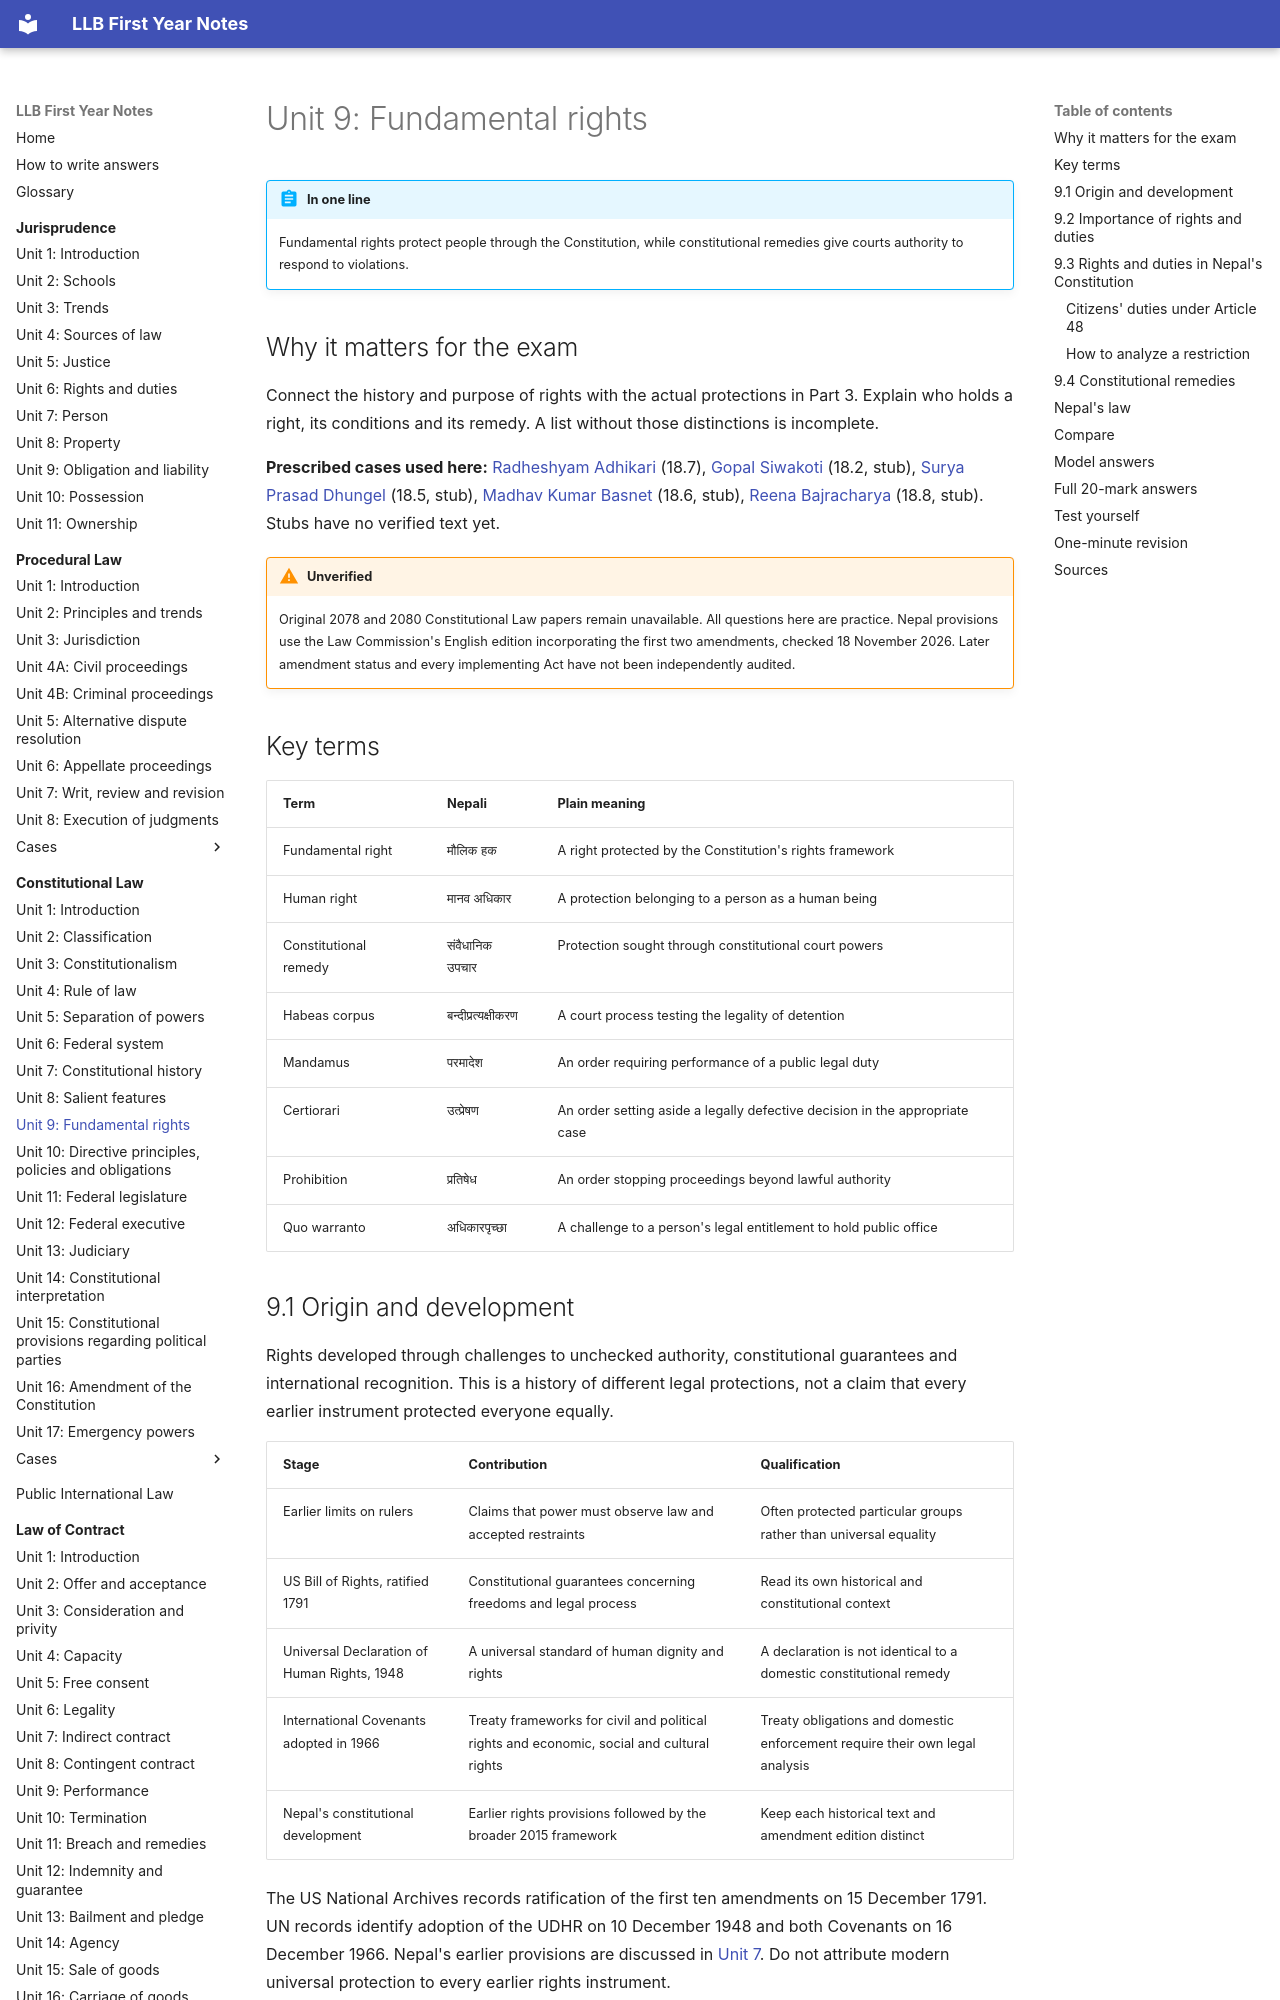

repository: amritghimire/llbnotes · page: constitutional-law/unit-09-fundamental-rights/index.html · generator: mkdocs

# Unit 9: Fundamental rights

!!! abstract "In one line"
    Fundamental rights protect people through the Constitution, while constitutional remedies give courts authority to respond to violations.

## Why it matters for the exam

Connect the history and purpose of rights with the actual protections in Part 3. Explain who holds a right, its conditions and its remedy. A list without those distinctions is incomplete.

**Prescribed cases used here:** [Radheshyam Adhikari](cases/18-7-radheshyam-adhikari.md) (18.7), [Gopal Siwakoti](cases/18-2-gopal-siwakoti.md) (18.2, stub), [Surya Prasad Dhungel](cases/18-5-surya-prasad-dhungel.md) (18.5, stub), [Madhav Kumar Basnet](cases/18-6-madhav-kumar-basnet.md) (18.6, stub), [Reena Bajracharya](cases/18-8-reena-bajracharya.md) (18.8, stub). Stubs have no verified text yet.

!!! warning "Unverified"
    Original 2078 and 2080 Constitutional Law papers remain unavailable. All questions here are practice. Nepal provisions use the Law Commission's English edition incorporating the first two amendments, checked 18 November 2026. Later amendment status and every implementing Act have not been independently audited.

## Key terms

| Term | Nepali | Plain meaning |
|---|---|---|
| Fundamental right | मौलिक हक | A right protected by the Constitution's rights framework |
| Human right | मानव अधिकार | A protection belonging to a person as a human being |
| Constitutional remedy | संवैधानिक उपचार | Protection sought through constitutional court powers |
| Habeas corpus | बन्दीप्रत्यक्षीकरण | A court process testing the legality of detention |
| Mandamus | परमादेश | An order requiring performance of a public legal duty |
| Certiorari | उत्प्रेषण | An order setting aside a legally defective decision in the appropriate case |
| Prohibition | प्रतिषेध | An order stopping proceedings beyond lawful authority |
| Quo warranto | अधिकारपृच्छा | A challenge to a person's legal entitlement to hold public office |

## 9.1 Origin and development

Rights developed through challenges to unchecked authority, constitutional guarantees and international recognition. This is a history of different legal protections, not a claim that every earlier instrument protected everyone equally.

| Stage | Contribution | Qualification |
|---|---|---|
| Earlier limits on rulers | Claims that power must observe law and accepted restraints | Often protected particular groups rather than universal equality |
| US Bill of Rights, ratified 1791 | Constitutional guarantees concerning freedoms and legal process | Read its own historical and constitutional context |
| Universal Declaration of Human Rights, 1948 | A universal standard of human dignity and rights | A declaration is not identical to a domestic constitutional remedy |
| International Covenants adopted in 1966 | Treaty frameworks for civil and political rights and economic, social and cultural rights | Treaty obligations and domestic enforcement require their own legal analysis |
| Nepal's constitutional development | Earlier rights provisions followed by the broader 2015 framework | Keep each historical text and amendment edition distinct |

The US National Archives records ratification of the first ten amendments on 15 December 1791. UN records identify adoption of the UDHR on 10 December 1948 and both Covenants on 16 December 1966. Nepal's earlier provisions are discussed in [Unit 7](unit-07-constitutional-history.md). Do not attribute modern universal protection to every earlier rights instrument.

## 9.2 Importance of rights and duties

Rights protect dignity, restrain arbitrary power and support participation. Political freedom helps people question government. Equality challenges unjustified exclusion. Education, health and other social rights address conditions necessary to use freedom meaningfully.

Duties recognize responsibility toward the constitutional community. Article 48 lists citizens' duties. A person does not lose every right merely because an official accuses them of failing a duty. Rights and duties must both be applied through the relevant law, not through unofficial punishment.
